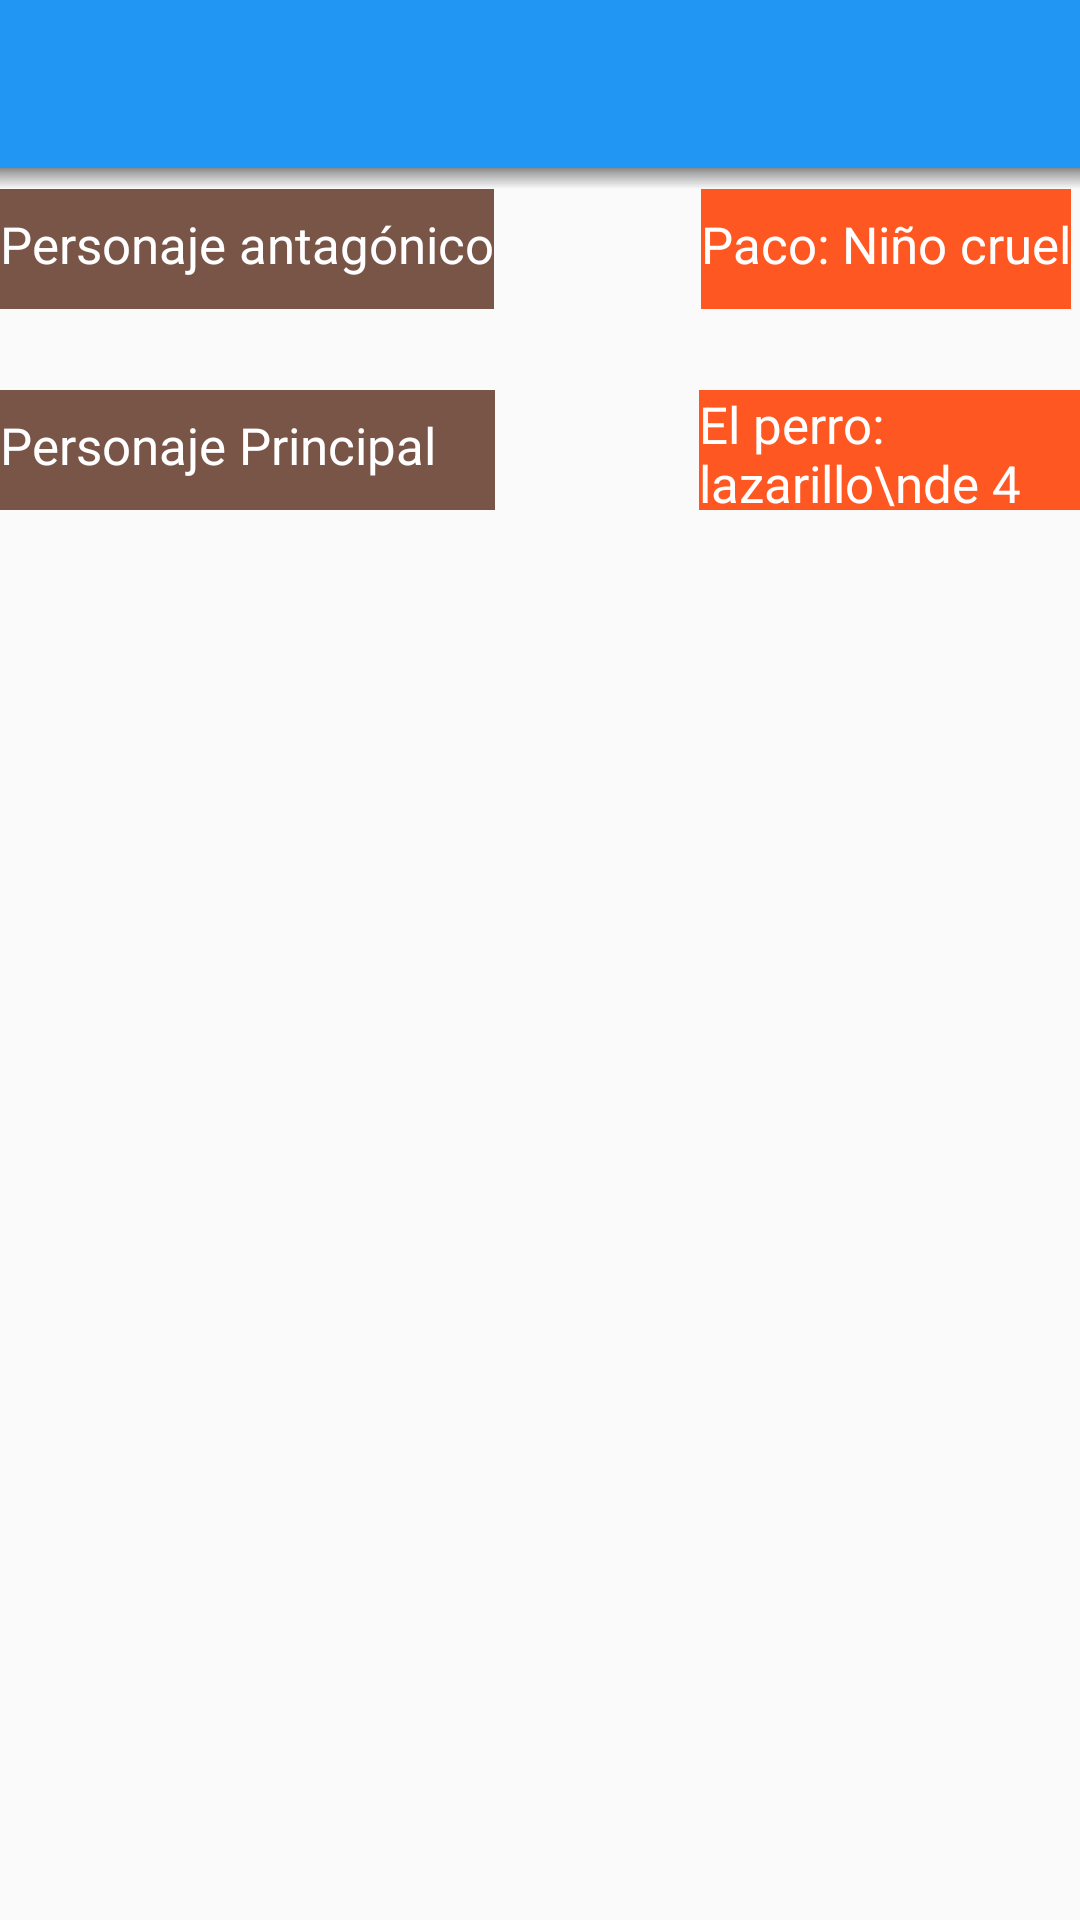

Write the Android layout XML for this screen, with the resource values it uses.
<!-- AndroidManifest.xml: application theme AppTheme -->
<!-- res/layout/actividad_3.xml -->
<?xml version="1.0" encoding="utf-8"?>
<RelativeLayout xmlns:android="http://schemas.android.com/apk/res/android"
    android:layout_width="match_parent" android:layout_height="match_parent"
    android:id="@+id/marco">
    <include layout="@layout/app_bar"
        android:id="@+id/appbar3"/>
    <View
        android:id="@+id/toolbar_shadow2"
        android:layout_width="match_parent"
        android:layout_height="@dimen/toolbar_shadow"
        android:layout_below="@id/appbar3"
        android:background="@drawable/toolbar_dropshadow" />

    <TextView
        android:layout_width="wrap_content"
        android:layout_height="40dp"
        android:text="Paco: Niño cruel"
        android:textSize="17sp"
        android:id="@+id/pacoMalo"
        android:layout_alignParentRight="true"
        android:layout_alignParentEnd="true"
        android:layout_marginRight="3dp"
        android:layout_marginEnd="3dp"
        android:layout_below="@+id/toolbar_shadow2"
        android:background="@color/fondoPalabrasBActividad3"
        android:paddingTop="7dp"
        android:textColor="@android:color/white" />
    <TextView
        android:layout_width="127dp"
        android:layout_height="40dp"
        android:text="El perro: lazarillo\nde 4 patas"
        android:id="@+id/perro"
        android:layout_alignParentEnd="true"
        android:layout_alignParentRight="true"
        android:layout_marginTop="130dp"
        android:textSize="17sp"
        android:background="@color/fondoPalabrasBActividad3"
        android:textColor="@android:color/white" />
    <TextView
        android:layout_width="wrap_content"
        android:layout_height="40dp"
        android:text="Personaje antagónico"
        android:textSize="17sp"
        android:id="@+id/personajeAntagonico"
        android:layout_below="@+id/toolbar_shadow2"
        android:layout_alignParentLeft="true"
        android:layout_alignParentStart="true"
        android:background="@color/fondoPalabrasActividad3"
        android:textColor="@android:color/white"
        android:paddingTop="7dp"/>
    <TextView
        android:layout_width="165dp"
        android:layout_height="40dp"
        android:text="Personaje Principal"
        android:textSize="17sp"
        android:layout_marginTop="130dp"
        android:background="@color/fondoPalabrasActividad3"
        android:textColor="@android:color/white"
        android:paddingTop="7dp"
        android:layout_alignParentStart="true"
        android:layout_alignParentLeft="true"/>

</RelativeLayout>
<!-- res/layout/app_bar.xml (included above) -->
<?xml version="1.0" encoding="utf-8"?>
<android.support.v7.widget.Toolbar xmlns:android="http://schemas.android.com/apk/res/android"
    xmlns:tools="http://schemas.android.com/tools"
    android:layout_width="match_parent"
    android:layout_height="?android:attr/actionBarSize"
    android:background="@color/app_bar_fondo"
    android:elevation="4dp"
    android:theme="@style/ThemeOverlay.AppCompat.Dark.ActionBar"
    tools:ignore="UnusedAttribute"
    android:id="@+id/toolbar"
    android:minHeight="?android:attr/actionBarSize">
</android.support.v7.widget.Toolbar>
<!-- resources referenced by this layout -->
<resources>
  <color name="app_bar_fondo">#2196F3</color>
  <color name="fondoPalabrasActividad3">#795548</color>
  <color name="fondoPalabrasBActividad3">#ff5722</color>
  <dimen name="toolbar_shadow">7dp</dimen>
  <!-- drawable toolbar_dropshadow (drawable) -->
  <?xml version="1.0" encoding="utf-8"?>
  <shape xmlns:android="http://schemas.android.com/apk/res/android"
      android:shape="rectangle" >
  
      <gradient
          android:angle="90"
          android:endColor="#88444444"
          android:startColor="@android:color/transparent"/>
  
  </shape>
  <style name="AppTheme" parent="Theme.AppCompat.Light.NoActionBar">
          
          <item name="colorPrimaryDark">@color/app_bar_dark</item>
          <item name="colorPrimary">@color/app_bar_fondo</item>
          <item name="colorAccent">@color/accent</item>
          <item name="toolbarNavigationButtonStyle">@style/buttonToolbar</item>
      </style>
  <color name="app_bar_dark">#1976d2</color>
  <color name="accent">#e91e63</color>
  <style name="buttonToolbar" parent="@style/Widget.AppCompat.Toolbar.Button.Navigation">
          <item name="android:minWidth">0dp</item>
          <item name="android:padding">12dp</item>
          <item name="android:scaleType">centerInside</item>
      </style>
</resources>
